Dataset: seed42 (GitHub, milalestari/TUGAS-AKHIR). Classes: berkabut, cerah, hujan, mendung.

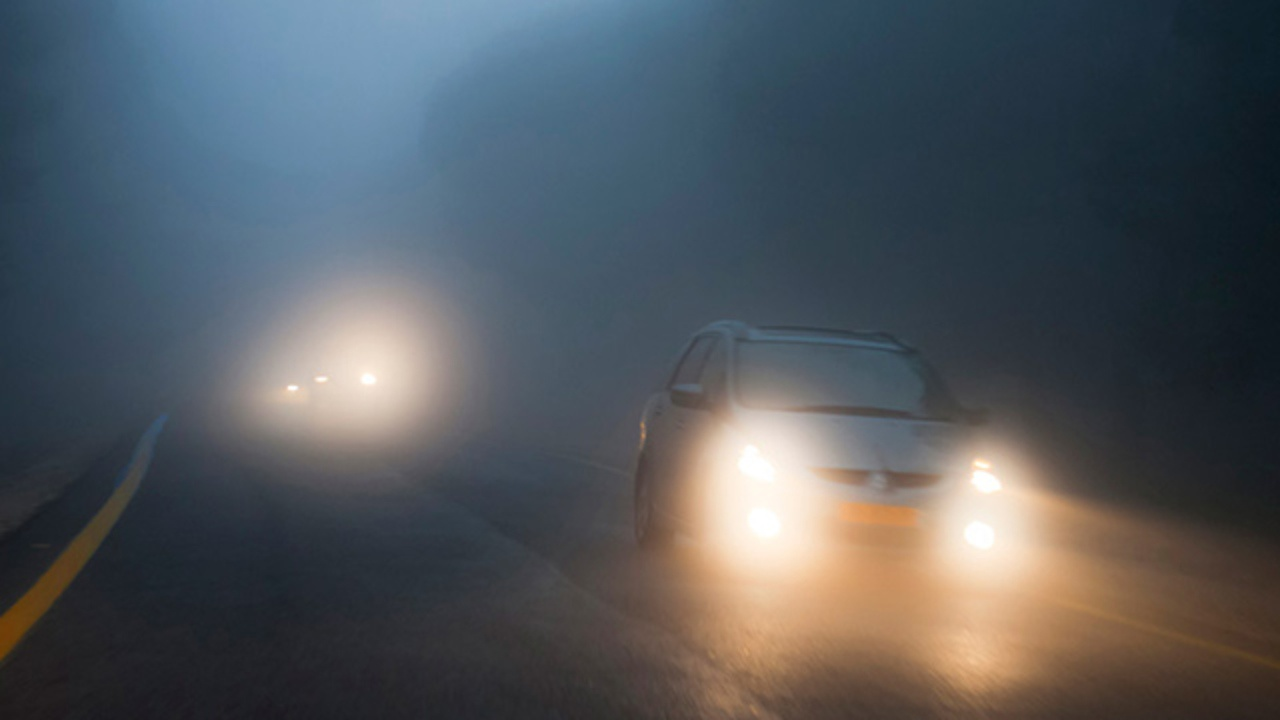
Label: berkabut

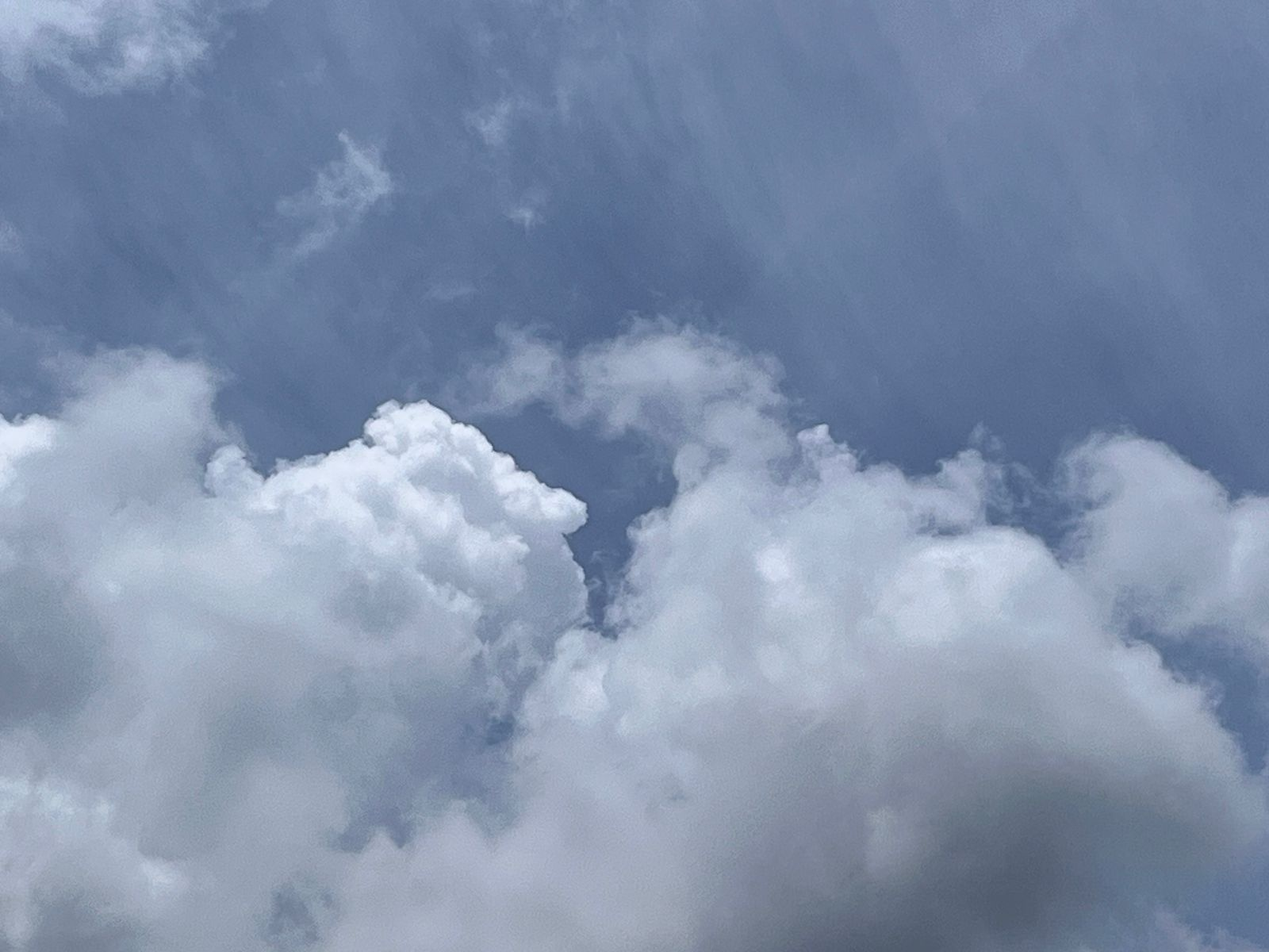
Label: cerah

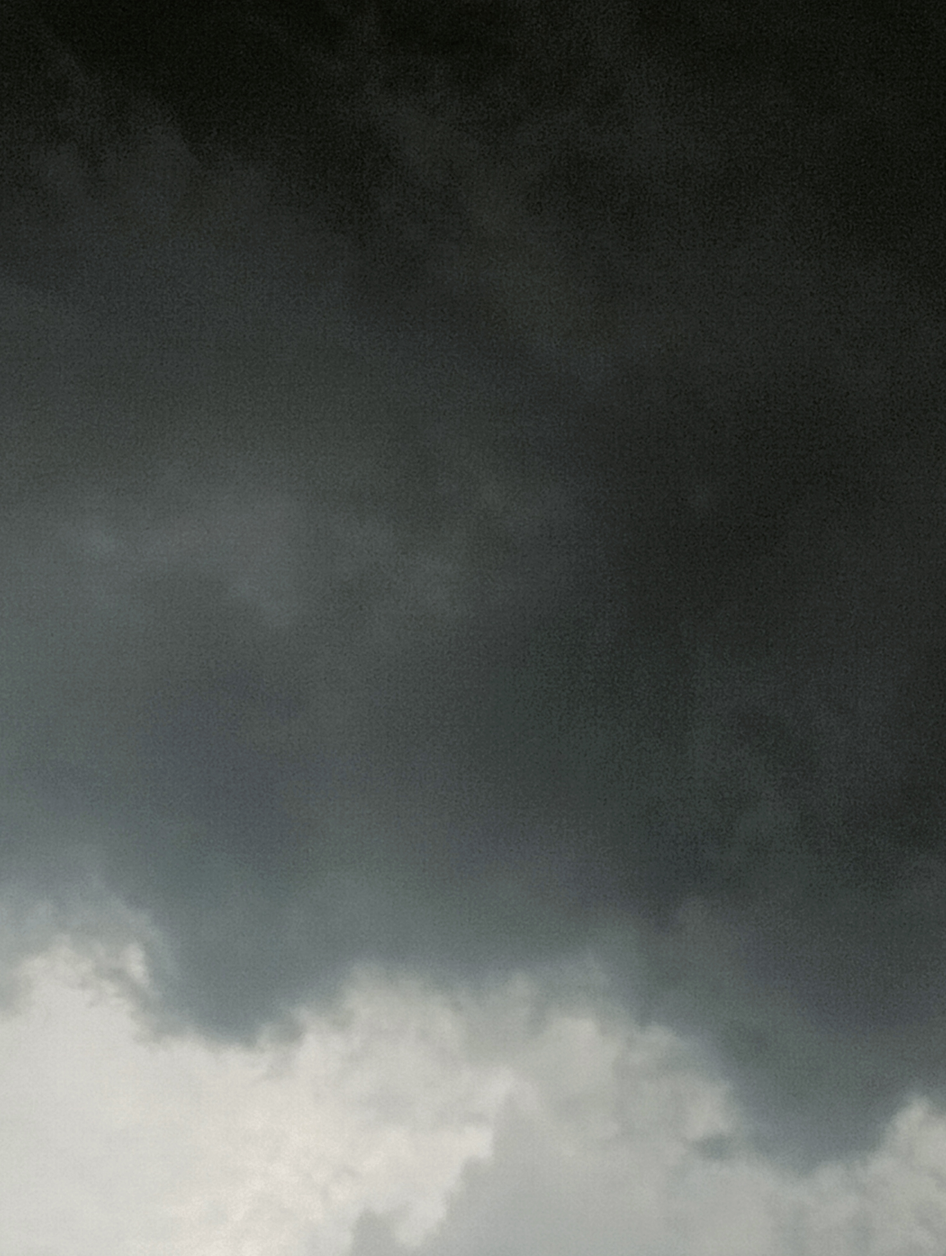
Label: hujan

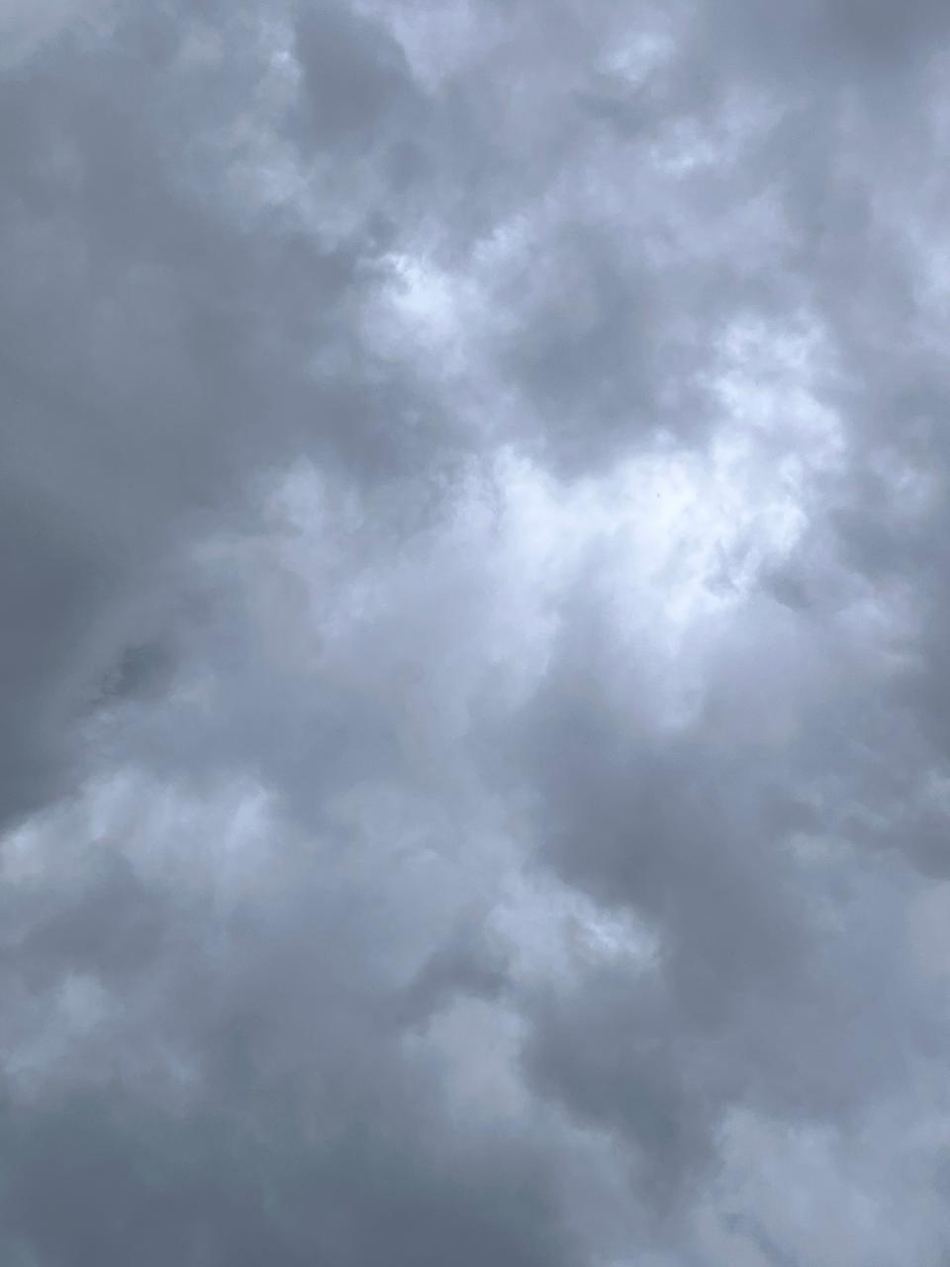
Label: mendung

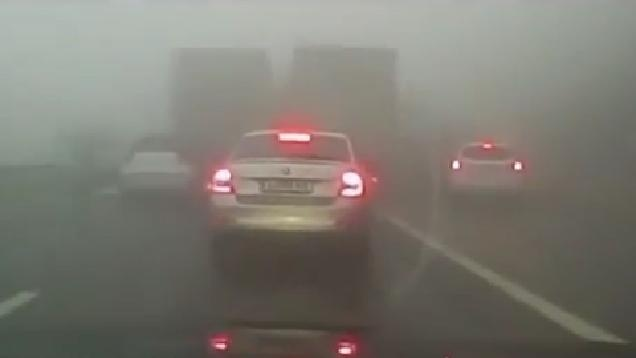
Label: berkabut

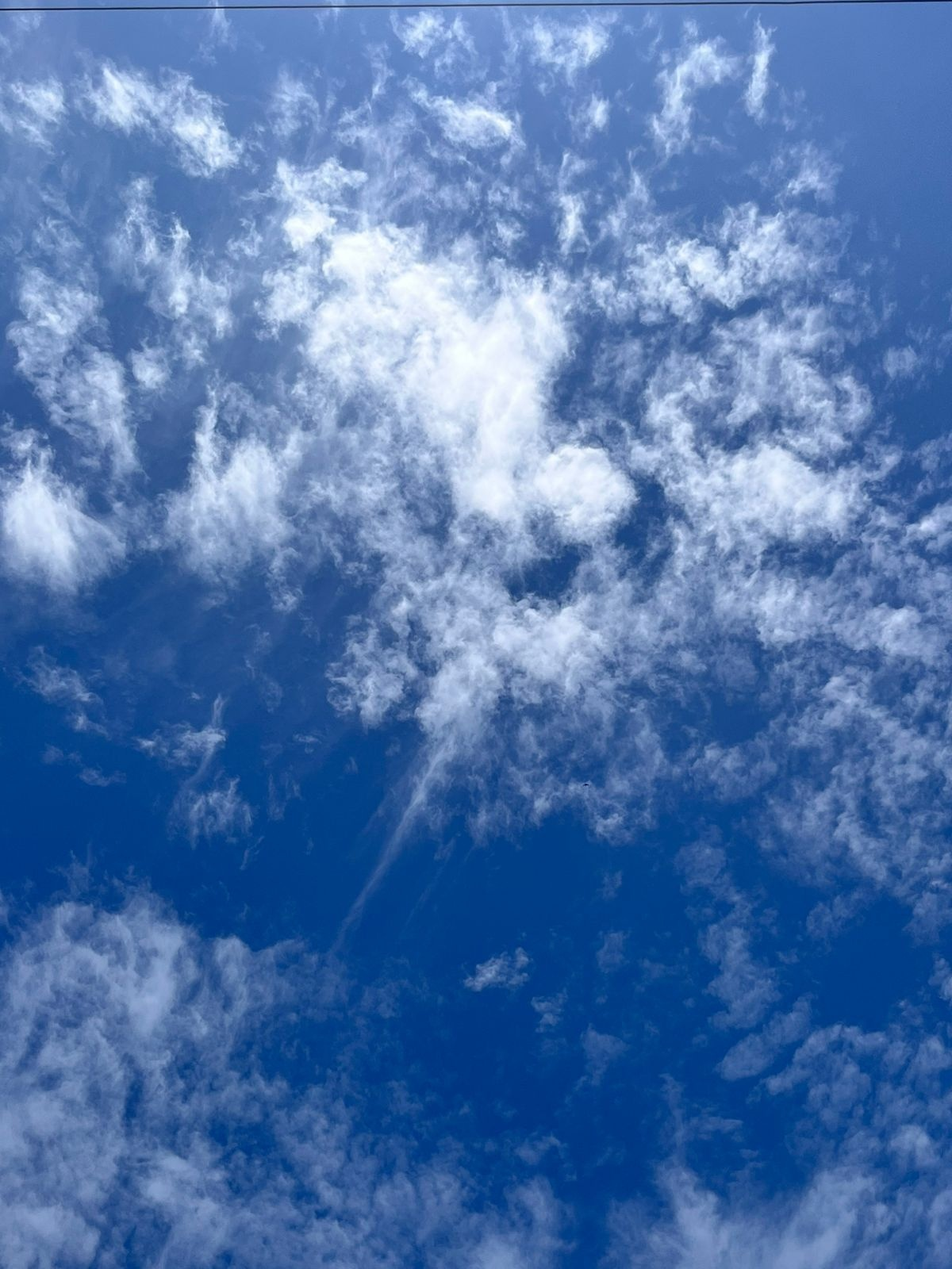
Label: cerah
